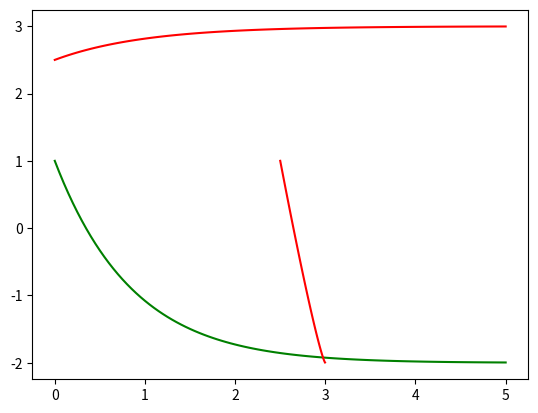

Recreate this plot in Python.
from scipy.integrate import odeint
import numpy as np
import matplotlib.pyplot as plt

# Source: https://ths.rwth-aachen.de/research/projects/hypro/two-tank/ 

def two_tank_dynamic(y, t, Mode):
    x1, x2 = y
    x1 = float(x1)
    x2 = float(x2)

    if Mode == "off_off":
        x1_dot = -x1 - 2
        x2_dot = x1
    elif Mode == "off_on":
        x1_dot = -x1 - 2
        x2_dot = x1 - x2 - 5
    elif Mode == "on_off":
        x1_dot = -x1 + 3
        x2_dot = x1
    elif Mode == "on_on":
        x1_dot = -x1 + 3
        x2_dot = x1 - x2 - 5

    dydt = [x1_dot, x2_dot]
    return dydt

def TC_Simulate(Mode,initialCondition,time_bound):
    time_step = 0.05;
    time_bound = float(time_bound)

    number_points = int(np.ceil(time_bound/time_step))
    t = [i*time_step for i in range(0,number_points)]
    if t[-1] != time_step:
        t.append(time_bound)
    newt = []
    for step in t:
        newt.append(float(format(step, '.2f')))
    t = newt

    sol = odeint(two_tank_dynamic,initialCondition,t, args=(Mode,),hmax = time_step)

    # Construct the final output
    trace = []
    for j in range(len(t)):
        #print t[j], current_psi
        tmp = []
        tmp.append(t[j])
        tmp.append(float(sol[j,0]))
        tmp.append(float(sol[j,1]))
        trace.append(tmp)
    return trace

if __name__ == "__main__":
    sol = TC_Simulate('on_on',[2.5,1.0],5)

    time = [row[0] for row in sol]

    a = [row[1] for row in sol]

    b = [row[2] for row in sol]

    plt.plot(time, a, "-r")
    plt.plot(time, b, "-g")
    plt.show()
    plt.plot(a, b, "-r")
    plt.show()
